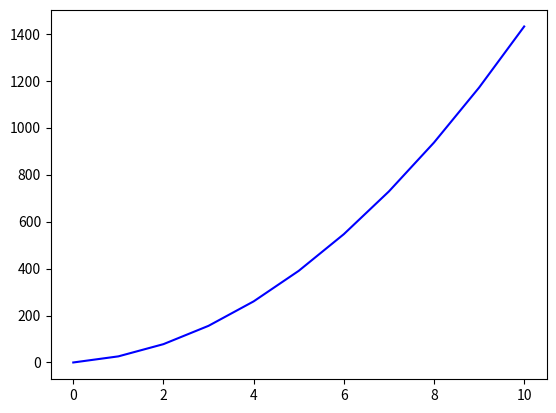

Write Python code to recreate this figure.
''
from matplotlib import pyplot as plt
import time
plc = [0]
time_x = []
value_y = []
timeperiod = [1, 7, 30, 365]#day,week,month,year
for i in range(10):
    time_x = time_x + plc
    time_x[i] = 1 + time_x[i-1]
    
    value_y = value_y + plc
    value_y[i] = 1000 * 1.3565 / 365 * timeperiod[1] * time_x[i] + value_y[i-1]
time_x = plc + time_x
value_y = plc + value_y
print(time_x)
print(value_y)

plt.plot(time_x, value_y, color='b', linestyle='-', label='All devs')
plt.show()
'''
py_dev_y = [45000, 48000, 53000, 57000, 63000, 65000, 71000, 70000, 75000, 83000, 90033]
plt.plot(ages_x, py_dev_y, 'b', label='Python')

plt.xlabel('Time')
plt.ylabel('Value')
plt.title('DODO Interest Visualiseation')

plt.legend()

plt.show()

time.sleep(3)
'''
